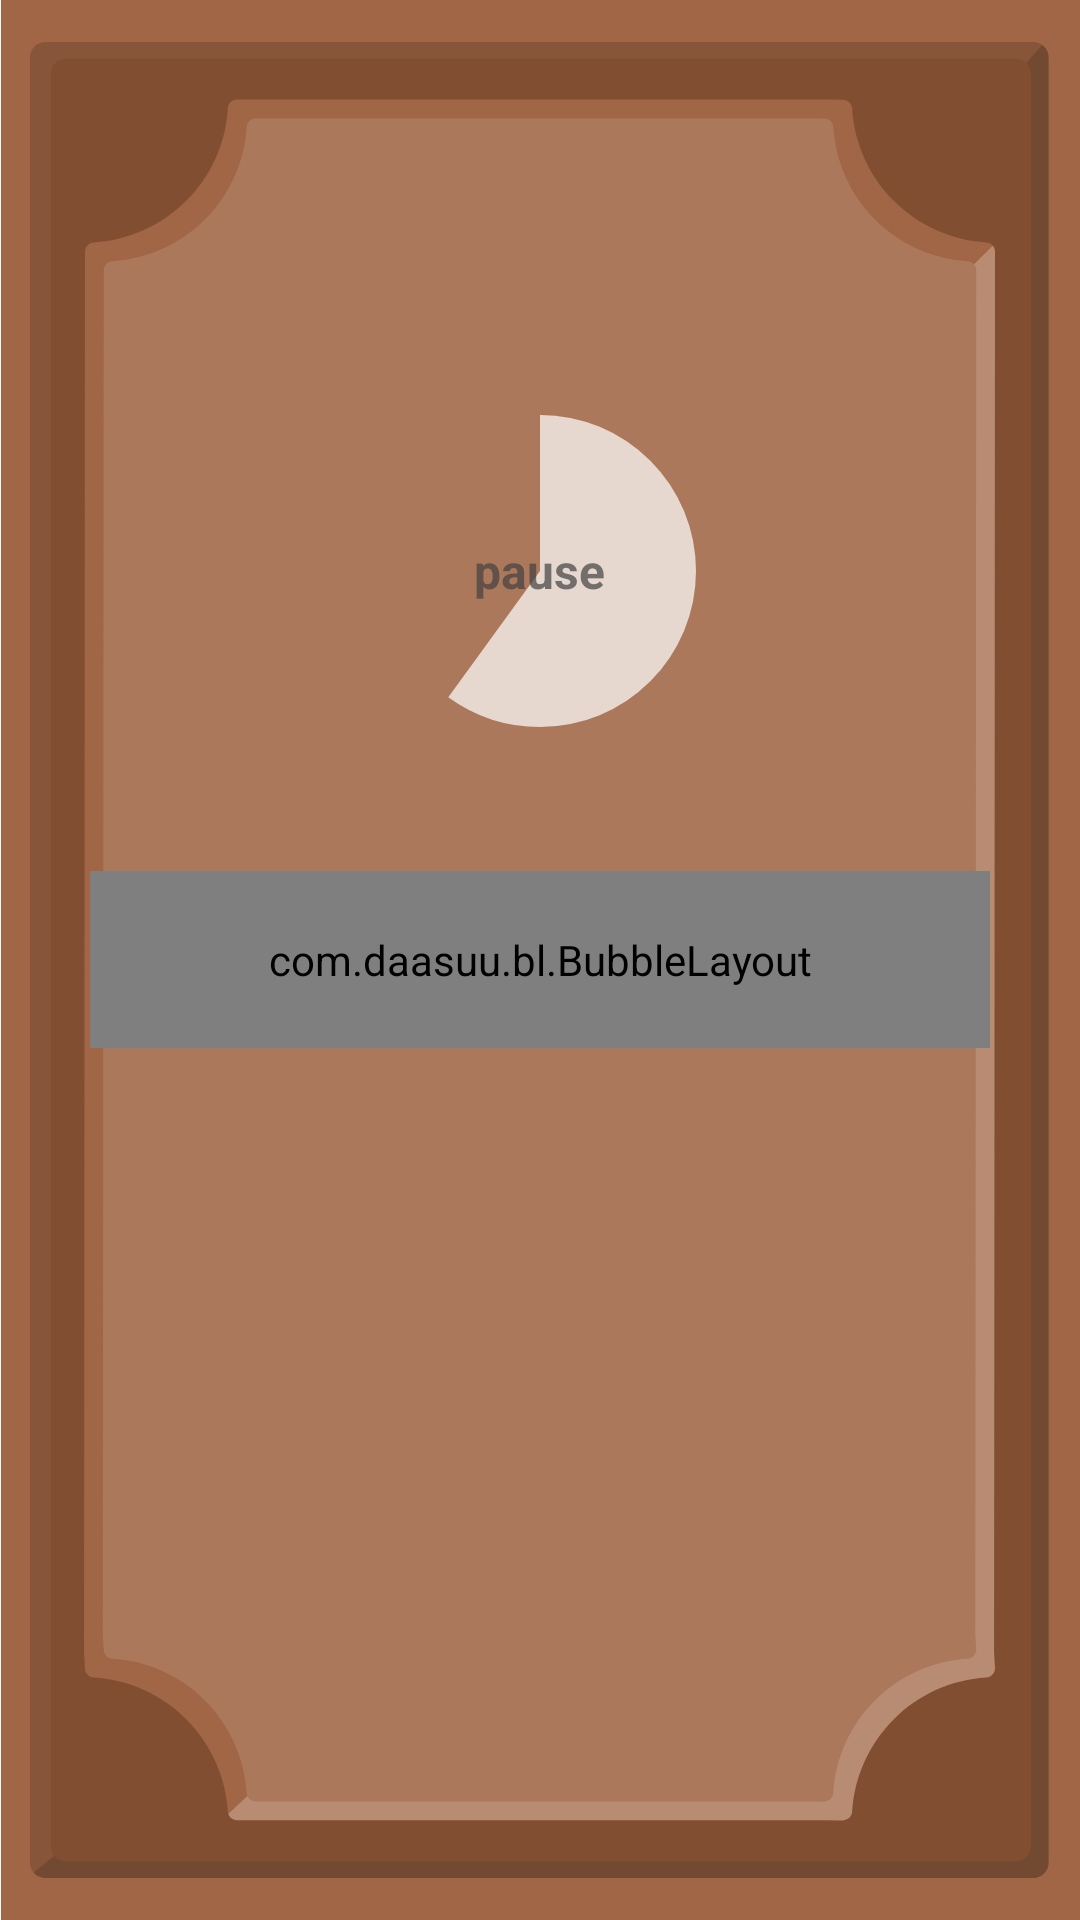

Write the Android layout XML for this screen, with the resource values it uses.
<!-- AndroidManifest.xml: application theme AppTheme -->
<!-- res/layout/question_morse_task.xml -->
<?xml version="1.0" encoding="utf-8"?>
<RelativeLayout xmlns:android="http://schemas.android.com/apk/res/android"
    android:layout_width="match_parent"
    android:layout_height="match_parent"
    xmlns:app="http://schemas.android.com/apk/res-auto">
    <ImageView
        android:layout_width="match_parent"
        android:layout_height="match_parent"
        android:src="@drawable/knock_code_back"
        android:scaleType="centerCrop"
        android:id="@+id/background"></ImageView>

    <RelativeLayout
        android:layout_width="wrap_content"
        android:layout_height="wrap_content"
        android:layout_marginLeft="20dp"
        android:layout_marginRight="20dp"
        android:layout_marginBottom="5dp"
        android:layout_above="@id/start"
        android:layout_centerHorizontal="true"
        android:orientation="vertical">
        <ProgressBar
            android:id="@+id/pr_progress_in_circle"
            style="?android:attr/progressBarStyleHorizontal"
            android:layout_width="130dp"
            android:layout_height="130dp"
            android:indeterminate="false"
            android:max="100"
            android:progress="60"
            android:progressDrawable="@drawable/progress"
            android:rotation="-90" />
        <TextView
            android:id="@+id/pause_test"
            android:layout_width="wrap_content"
            android:layout_height="wrap_content"
            android:text="pause"
            android:layout_centerInParent="true"
            android:textAlignment="center"
            android:textColor="#B4414141"
            android:textSize="16dp"
            android:textStyle="bold" />
    </RelativeLayout>

    <com.daasuu.bl.BubbleLayout
        android:layout_centerInParent="true"
        android:layout_width="match_parent"
        android:layout_height="wrap_content"
        android:padding="20dp"
        android:layout_margin="30dp"
        android:id="@+id/start"
        app:bl_arrowDirection="bottom"
        app:bl_arrowHeight="15dp"
        app:bl_arrowPosition="16dp"
        app:bl_arrowWidth="30dp"
        app:bl_cornersRadius="25dp"
        app:bl_bubbleColor="#B4FFFFFF"
        app:bl_strokeColor="#B4FFFFFF"
        app:bl_strokeWidth="0dp">

        <LinearLayout
            android:layout_width="match_parent"
            android:layout_height="wrap_content"
            android:orientation="vertical">
            <TextView
                android:id="@+id/question"
                android:layout_width="wrap_content"
                android:layout_height="wrap_content"
                android:layout_gravity="center_vertical"
                android:layout_marginLeft="20dp"
                android:layout_marginRight="20dp"
                android:layout_marginBottom="5dp"
                android:text="Tap  &quot;M&quot;:"
                android:textAlignment="center"
                android:textColor="@color/grey"
                android:textSize="17dp"
                android:textStyle="bold" />

            <LinearLayout
                android:layout_width="match_parent"
                android:layout_height="wrap_content"
                android:orientation="horizontal">
                <TextView
                    android:id="@+id/answer"
                    android:layout_width="match_parent"
                    android:layout_weight="1"
                    android:clickable="false"
                    android:layout_height="wrap_content"
                    android:textSize="30dp"
                    android:textStyle="bold"
                    android:layout_marginLeft="20dp"
                    android:layout_marginRight="20dp" />
                <ImageButton
                    android:id="@+id/edit_delete"
                    android:layout_width="45dp"
                    android:layout_height="match_parent"
                    android:layout_weight="0"
                    android:background="#00FFFFFF"
                    android:textColor="@color/grey"
                    android:textStyle="bold"
                    android:layout_marginLeft="15dp"
                    android:textSize="30dp"
                    android:padding="5dp"
                    android:src="@drawable/arrow_correct"/>
            </LinearLayout>

        </LinearLayout>
    </com.daasuu.bl.BubbleLayout>

</RelativeLayout>
<!-- resources referenced by this layout -->
<resources>
  <!-- drawable knock_code_back: vector/xml drawable (drawable-v24, 9720 chars, omitted) -->
  <!-- drawable progress (drawable-v24) -->
  <?xml version="1.0" encoding="utf-8"?>
  <layer-list xmlns:android="http://schemas.android.com/apk/res/android">
      <item
          android:bottom="100dp"
          android:left="100dp"
          android:right="100dp"
          android:top="100dp">
          <shape android:shape="oval">
              <solid android:color="#B4FFFFFF" />
              <stroke android:color="@android:color/transparent" />
          </shape>
      </item>
      <item>
          <shape
              android:innerRadius="0dp"
              android:shape="ring"
              android:thicknessRatio="2.5"
              android:useLevel="true">
              <gradient
                  android:centerColor="#B4FFFFFF"
                  android:endColor="#B4FFFFFF"
                  android:startColor="#B4FFFFFF"
                  android:type="sweep"
                  android:useLevel="false" />
          </shape>
      </item>
  </layer-list>
  <style name="AppTheme" parent="Theme.AppCompat.Light.DarkActionBar">
          
          <item name="colorPrimary">@color/colorPrimary</item>
          <item name="colorPrimaryDark">@color/colorPrimaryDark</item>
          <item name="colorAccent">@color/colorAccent</item>
  
          <item name="android:windowLayoutInDisplayCutoutMode">shortEdges</item>
          <item name="android:windowTranslucentStatus">true</item>
          <item name="android:windowTranslucentNavigation">true</item>
  
      </style>
  <!-- not gathered from this repository: default colours our renderer supplied (Android Studio template values) -->
  <color name="colorPrimary">#FF6200EE</color>
  <color name="colorPrimaryDark">#FF3700B3</color>
  <color name="colorAccent">#FF03DAC5</color>
</resources>
